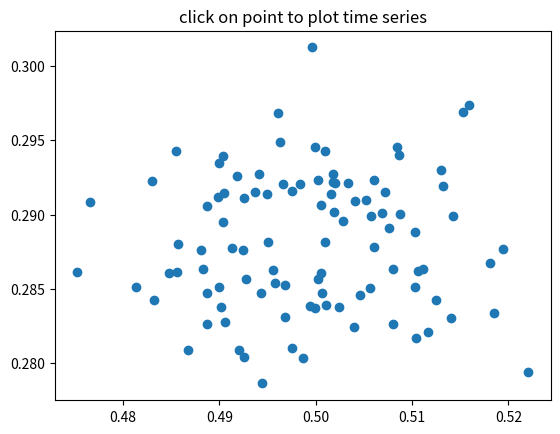

Python code for this plot:
"""
compute the mean and stddev of 100 data sets and plot mean vs stddev.
When you click on one of the mu, sigma points, plot the raw data from
the dataset that generated the mean and stddev
"""
import numpy as np
import matplotlib.pyplot as plt
%matplotlib qt 

X = np.random.rand(100, 1000)
xs = np.mean(X, axis=1)
ys = np.std(X, axis=1)

fig = plt.figure()
ax = fig.add_subplot(111)
ax.set_title('click on point to plot time series')
line, = ax.plot(xs, ys, 'o', picker=5)  # 5 points tolerance


def onpick(event):

    if event.artist!=line: return True

    N = len(event.ind)
    if not N: return True


    figi = plt.figure()
    for subplotnum, dataind in enumerate(event.ind):
        ax = figi.add_subplot(N,1,subplotnum+1)
        ax.plot(X[dataind])
        ax.text(0.05, 0.9, 'mu=%1.3f\nsigma=%1.3f'%(xs[dataind], ys[dataind]),
                transform=ax.transAxes, va='top')
        ax.set_ylim(-0.5, 1.5)
    figi.show()
    return True

fig.canvas.mpl_connect('pick_event', onpick)

plt.show()

